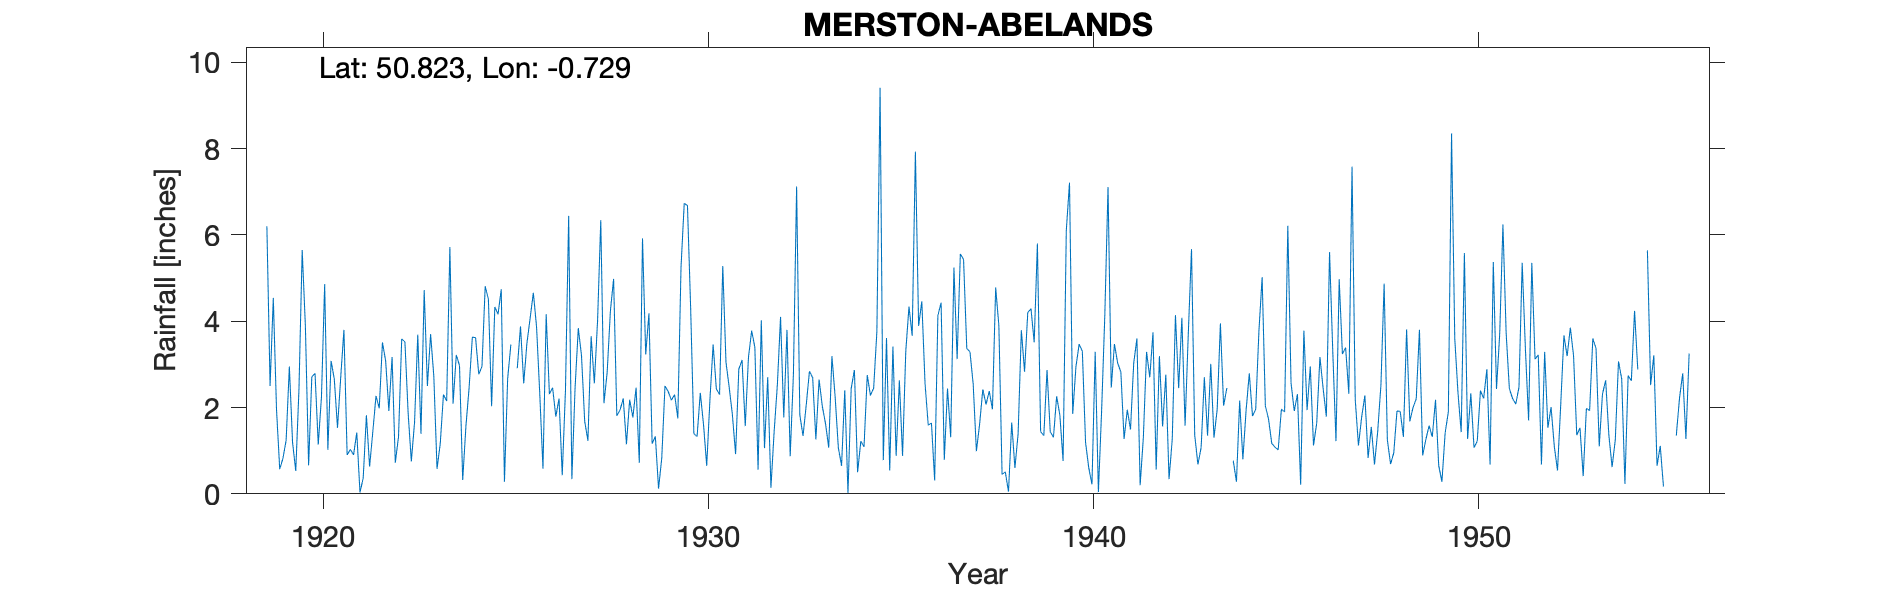

Data behind this chart, as committed beside it:
MERSTON-ABELANDS, , , , , , , , , , , , , , , , , , , , , , , 
Grid ref, SU896034, Long, -0.7293, Lat, 50.82, Elevation, 24, ft, , , , , , , , , , , , , , , 
Station no, 423, , , , , , , , , , , , , , , , , , , , , , 
, 1910, 1911, 1912, 1913, 1914, 1915, 1916, 1917, 1918, 1919, 1920, 1921, 1922, 1923, 1924, 1925, 1926, 1927, 1928, 1929, 1930, 1931, 1932
January, , , , , , , , , , 6.2, 3.88, 3.8, 3.51, 1.39, 2.97, 4.16, 3.87, 2.46, 4.98, 1.16, 4.3, 2.47, 2.7
February, , , , , , , , , , 2.5, 0.66, 0.9, 3.08, 4.72, 0.32, 4.74, 2.32, 3.84, 1.81, 1.33, 1.39, 1.83, 0.14
March, , , , , , , , , , 4.54, 2.71, 1.03, 1.92, 2.5, 1.57, 0.28, 0.58, 3.2, 1.94, 0.12, 1.33, 0.92, 1.44
April, , , , , , , , , , 1.96, 2.79, 0.9, 3.17, 3.7, 2.47, 2.67, 4.16, 1.68, 2.21, 0.83, 2.34, 2.89, 2.52
May, , , , , , , , , , 0.57, 1.14, 1.42, 0.72, 2.72, 3.63, 3.46, 2.31, 1.23, 1.15, 2.5, 1.61, 3.1, 4.1
June, , , , , , , , , , 0.82, 2.24, 0.03, 1.32, 0.58, 3.62, , 2.46, 3.65, 2.18, 2.37, 0.65, 1.57, 1.77
July, , , , , , , , , , 1.24, 4.86, 0.36, 3.59, 1.16, 2.77, 2.91, 1.79, 2.56, 1.77, 2.17, 2.18, 3.16, 3.8
August, , , , , , , , , , 2.95, 1.02, 1.82, 3.52, 2.3, 2.95, 3.88, 2.21, 4, 2.46, 2.3, 3.46, 3.78, 0.87
September, , , , , , , , , , 1.19, 3.08, 0.63, 1.87, 2.15, 4.81, 2.56, 0.43, 6.34, 0.72, 1.75, 2.43, 3.39, 2.76
October, , , , , , , , , , 0.53, 2.66, 1.44, 0.75, 5.72, 4.51, 3.49, 2.39, 2.1, 5.92, 5.26, 2.3, 0.56, 7.12
November, , , , , , , , , , 2.43, 1.53, 2.27, 1.66, 2.09, 2.03, 4.07, 6.44, 2.82, 3.23, 6.73, 5.28, 4.02, 1.83
December, , , , , , , , , , 5.65, 2.7, 1.98, 3.69, 3.22, 4.33, 4.66, 0.34, 4.24, 4.18, 6.68, 3.05, 1.06, 1.34
Total, , , , , , , , , , 30.58, 29.27, 16.58, 28.8, 32.25, 35.98, 36.88, 29.3, 38.12, 32.55, 33.2, 30.32, 28.75, 30.39
1944 Jan estimated, , , , , , , , , , , , , , , , , , , , , , , 
1954 Sep Oct estimated, , , , , , , , , , , , , , , , , , , , , , , 
